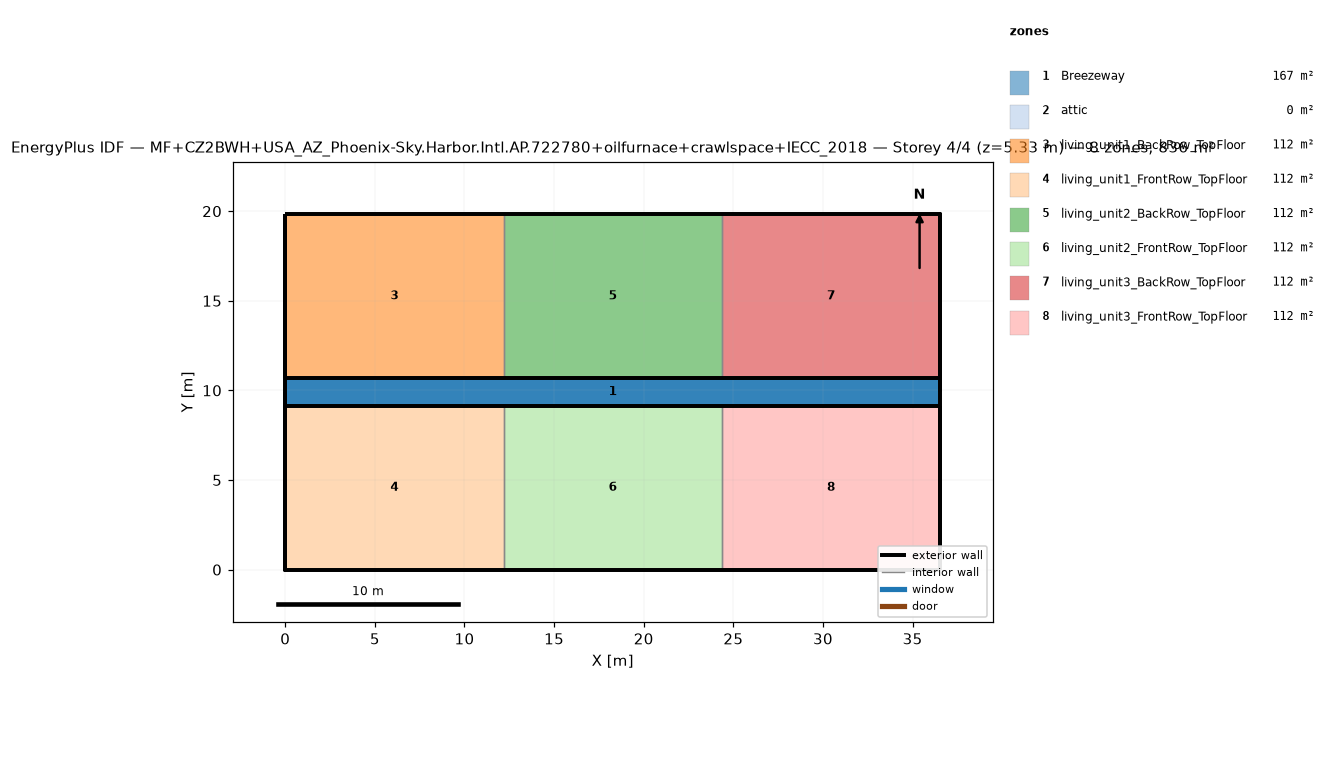
=== STOREY PLAN SPEC (per zone: floor XY polygon, exterior-wall plan segments, windows/doors) ===
zone 1: Breezeway  (167.0 m²)
  floor: (36.54, 9.16) (0.00, 9.16) (0.00, 10.68) (36.54, 10.68)
  floor: (36.54, 9.16) (0.00, 9.16) (0.00, 10.68) (36.54, 10.68)
  floor: (36.54, 9.16) (0.00, 9.16) (0.00, 10.68) (36.54, 10.68)
zone 2: attic  (0.0 m²)
  exterior wall: (36.54, 0.00) – (36.54, 19.84) – (36.54, 9.92)  [29.8 m]
  exterior wall: (0.00, 19.84) – (0.00, 0.00) – (0.00, 9.92)  [29.8 m]
zone 3: living_unit1_BackRow_TopFloor  (111.5 m²)
  floor: (12.18, 10.68) (0.00, 10.68) (0.00, 19.84) (12.18, 19.84)
  exterior wall: (12.18, 19.84) – (0.00, 19.84)  [12.2 m]
  exterior wall: (0.00, 19.84) – (0.00, 10.68)  [9.2 m]
  exterior wall: (0.00, 10.68) – (12.18, 10.68)  [12.2 m]
  interior walls: 1
zone 4: living_unit1_FrontRow_TopFloor  (111.5 m²)
  floor: (12.18, 0.00) (0.00, 0.00) (0.00, 9.16) (12.18, 9.16)
  exterior wall: (0.00, 0.00) – (12.18, 0.00)  [12.2 m]
  exterior wall: (0.00, 9.16) – (0.00, 0.00)  [9.2 m]
  exterior wall: (12.18, 9.16) – (0.00, 9.16)  [12.2 m]
  interior walls: 1
zone 5: living_unit2_BackRow_TopFloor  (111.5 m²)
  floor: (24.36, 10.68) (12.18, 10.68) (12.18, 19.84) (24.36, 19.84)
  exterior wall: (12.18, 10.68) – (24.36, 10.68)  [12.2 m]
  exterior wall: (24.36, 19.84) – (12.18, 19.84)  [12.2 m]
  interior walls: 2
zone 6: living_unit2_FrontRow_TopFloor  (111.5 m²)
  floor: (24.36, 0.00) (12.18, 0.00) (12.18, 9.16) (24.36, 9.16)
  exterior wall: (12.18, 0.00) – (24.36, 0.00)  [12.2 m]
  exterior wall: (24.36, 9.16) – (12.18, 9.16)  [12.2 m]
  interior walls: 2
zone 7: living_unit3_BackRow_TopFloor  (111.5 m²)
  floor: (36.54, 10.68) (24.36, 10.68) (24.36, 19.84) (36.54, 19.84)
  exterior wall: (36.54, 10.68) – (36.54, 19.84)  [9.2 m]
  exterior wall: (36.54, 19.84) – (24.36, 19.84)  [12.2 m]
  exterior wall: (24.36, 10.68) – (36.54, 10.68)  [12.2 m]
  interior walls: 1
zone 8: living_unit3_FrontRow_TopFloor  (111.5 m²)
  floor: (36.54, 0.00) (24.36, 0.00) (24.36, 9.16) (36.54, 9.16)
  exterior wall: (24.36, 0.00) – (36.54, 0.00)  [12.2 m]
  exterior wall: (36.54, 0.00) – (36.54, 9.16)  [9.2 m]
  exterior wall: (36.54, 9.16) – (24.36, 9.16)  [12.2 m]
  interior walls: 1

=== DERIVED (storey summary) ===
Building: MF+CZ2BWH+USA_AZ_Phoenix-Sky.Harbor.Intl.AP.722780+oilfurnace+crawlspace+IECC_2018
Storey: 4 of 4  (floor level z = 5.33 m)
Storey gross floor area: 836.2 m²
Zones on this storey: 8
  - Breezeway: floor 167.0 m²
  - attic: floor 0.0 m²; exterior wall 59.5 m (81.9 m²); WWR 0.0%
  - living_unit1_BackRow_TopFloor: floor 111.5 m²; exterior wall 33.5 m (86.9 m²); WWR 0.0%
  - living_unit1_FrontRow_TopFloor: floor 111.5 m²; exterior wall 33.5 m (86.9 m²); WWR 0.0%
  - living_unit2_BackRow_TopFloor: floor 111.5 m²; exterior wall 24.4 m (63.1 m²); WWR 0.0%
  - living_unit2_FrontRow_TopFloor: floor 111.5 m²; exterior wall 24.4 m (63.1 m²); WWR 0.0%
  - living_unit3_BackRow_TopFloor: floor 111.5 m²; exterior wall 33.5 m (86.9 m²); WWR 0.0%
  - living_unit3_FrontRow_TopFloor: floor 111.5 m²; exterior wall 33.5 m (86.9 m²); WWR 0.0%
Zone adjacency (shared interzone walls):
  - living_unit1_BackRow_TopFloor ↔ living_unit2_BackRow_TopFloor
  - living_unit1_FrontRow_TopFloor ↔ living_unit2_FrontRow_TopFloor
  - living_unit2_BackRow_TopFloor ↔ living_unit3_BackRow_TopFloor
  - living_unit2_FrontRow_TopFloor ↔ living_unit3_FrontRow_TopFloor